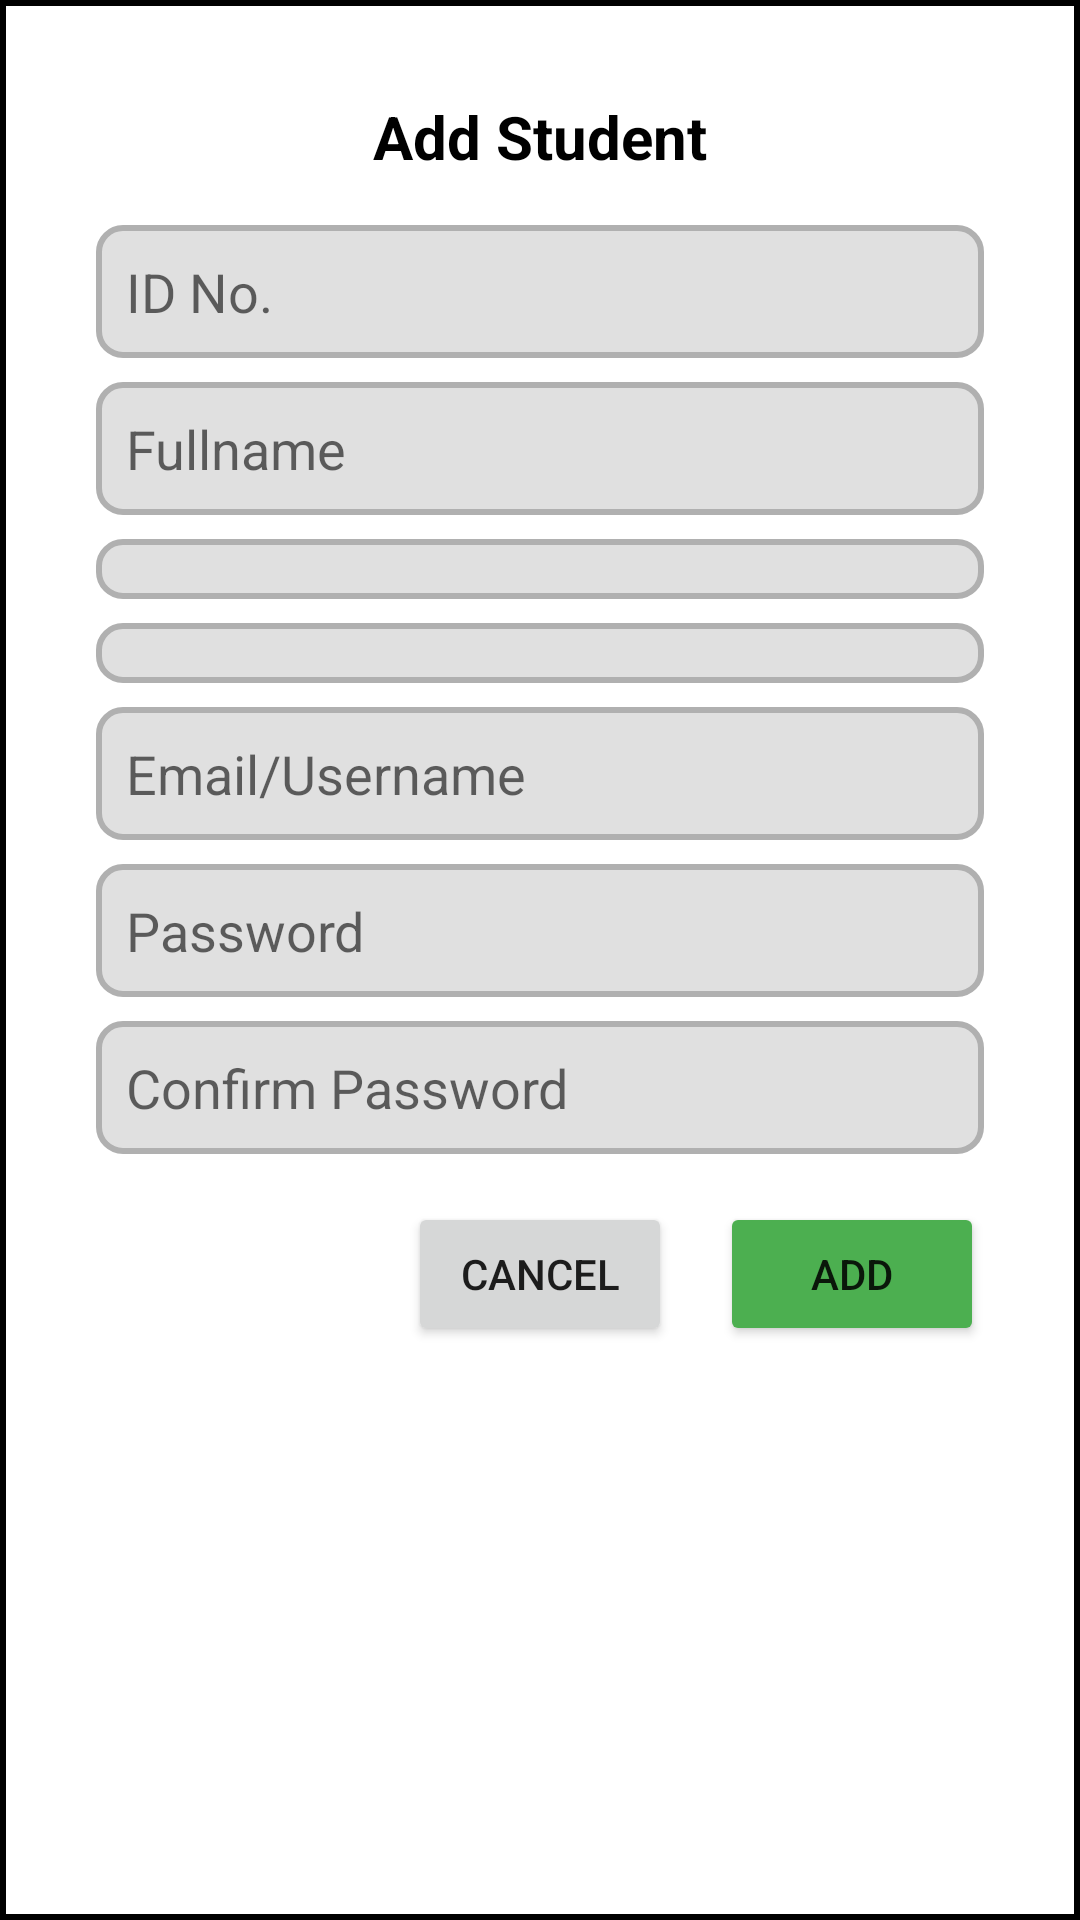

Layout XML and referenced resources for this Android screen:
<!-- AndroidManifest.xml: application theme Theme.MaterialComponents.DayNight.NoActionBar -->
<!-- res/layout/dialog_add_student.xml -->
<ScrollView xmlns:android="http://schemas.android.com/apk/res/android"
    android:layout_width="match_parent"
    android:layout_height="wrap_content"
    android:background="@drawable/borderless_bg"
    android:padding="16dp">

    <LinearLayout
        android:layout_width="match_parent"
        android:layout_height="wrap_content"
        android:orientation="vertical"
        android:padding="16dp">

        
        <TextView
            android:id="@+id/addStudentHeader"
            android:layout_width="match_parent"
            android:layout_height="wrap_content"
            android:text="Add Student"
            android:textColor="@color/black"
            android:textSize="20sp"
            android:textStyle="bold"
            android:gravity="center"
            android:layout_marginBottom="16dp" />

        <ProgressBar
            android:id="@+id/progressBar"
            android:layout_width="wrap_content"
            android:layout_height="wrap_content"
            android:layout_centerInParent="true"
            android:visibility="gone" />


        <ProgressBar
            android:id="@+id/loadingProgressBar"
            android:layout_width="wrap_content"
            android:layout_height="wrap_content"
            android:layout_centerInParent="true"
            android:visibility="gone" />
        
        <EditText
            android:id="@+id/idInput"
            android:layout_width="match_parent"
            android:layout_height="wrap_content"
            android:hint="ID No."
            android:textColor="@color/black"
            android:padding="10dp"
            android:background="@drawable/text_view_border"
            android:layout_marginBottom="8dp"
            android:singleLine="true"/>

        
        <EditText
            android:id="@+id/nameInput"
            android:layout_width="match_parent"
            android:layout_height="wrap_content"
            android:hint="Fullname"
            android:textColor="@color/black"
            android:padding="10dp"
            android:background="@drawable/text_view_border"
            android:layout_marginBottom="8dp"
            android:singleLine="true"/>

        
        <Spinner
            android:id="@+id/courseSpinner"
            android:layout_width="match_parent"
            android:layout_height="wrap_content"
            android:padding="10dp"
            android:textColor="@color/black"
            android:background="@drawable/text_view_border"
            android:layout_marginBottom="8dp"
            android:singleLine="true"/>

        
        <Spinner
            android:id="@+id/yearSpinner"
            android:layout_width="match_parent"
            android:layout_height="wrap_content"
            android:padding="10dp"
            android:textColor="@color/black"
            android:singleLine="true"
            android:background="@drawable/text_view_border"
            android:layout_marginBottom="8dp" />

        
        <EditText
            android:id="@+id/emailInput"
            android:layout_width="match_parent"
            android:layout_height="wrap_content"
            android:hint="Email/Username"
            android:inputType="textEmailAddress"
            android:textColor="@color/black"
            android:padding="10dp"
            android:singleLine="true"
            android:background="@drawable/text_view_border"
            android:layout_marginBottom="8dp" />

        
        <EditText
            android:id="@+id/passwordInput"
            android:layout_width="match_parent"
            android:layout_height="wrap_content"
            android:hint="Password"
            android:inputType="textPassword"
            android:textColor="@color/black"
            android:padding="10dp"
            android:singleLine="true"
            android:background="@drawable/text_view_border"
            android:layout_marginBottom="8dp" />

        
        <EditText
            android:id="@+id/confirmPasswordInput"
            android:layout_width="match_parent"
            android:layout_height="wrap_content"
            android:hint="Confirm Password"
            android:inputType="textPassword"
            android:textColor="@color/black"
            android:padding="10dp"
            android:singleLine="true"
            android:background="@drawable/text_view_border"
            android:layout_marginBottom="16dp" />

        
        <LinearLayout
            android:layout_width="match_parent"
            android:layout_height="wrap_content"
            android:orientation="horizontal"
            android:gravity="end">

            <Button
                android:id="@+id/cancelButton"
                android:layout_width="wrap_content"
                android:layout_height="wrap_content"
                android:elevation="15dp"
                android:text="Cancel"
                android:layout_marginEnd="16dp" />

            <Button
                android:id="@+id/addButton"
                android:layout_width="wrap_content"
                android:layout_height="wrap_content"
                android:elevation="15dp"
                android:backgroundTint="@color/colorGreen"
                android:text="Add" />

        </LinearLayout>
    </LinearLayout>
</ScrollView>
<!-- resources referenced by this layout -->
<resources>
  <color name="black">#FF000000</color>
  <color name="colorGreen">#4CAF50</color>
  <!-- drawable borderless_bg (drawable) -->
  <shape xmlns:android="http://schemas.android.com/apk/res/android">
      <solid android:color="#FFFFFF" /> 
      <stroke
          android:width="2dp"
          android:color="#000000" /> 
  </shape>
  <!-- drawable text_view_border (drawable) -->
  <shape xmlns:android="http://schemas.android.com/apk/res/android">
      
      <solid android:color="#E0E0E0"/> 
  
      
      <corners android:radius="8dp"/>
  
      
      <stroke android:width="2dp" android:color="#B0B0B0"/> 
  </shape>
</resources>
